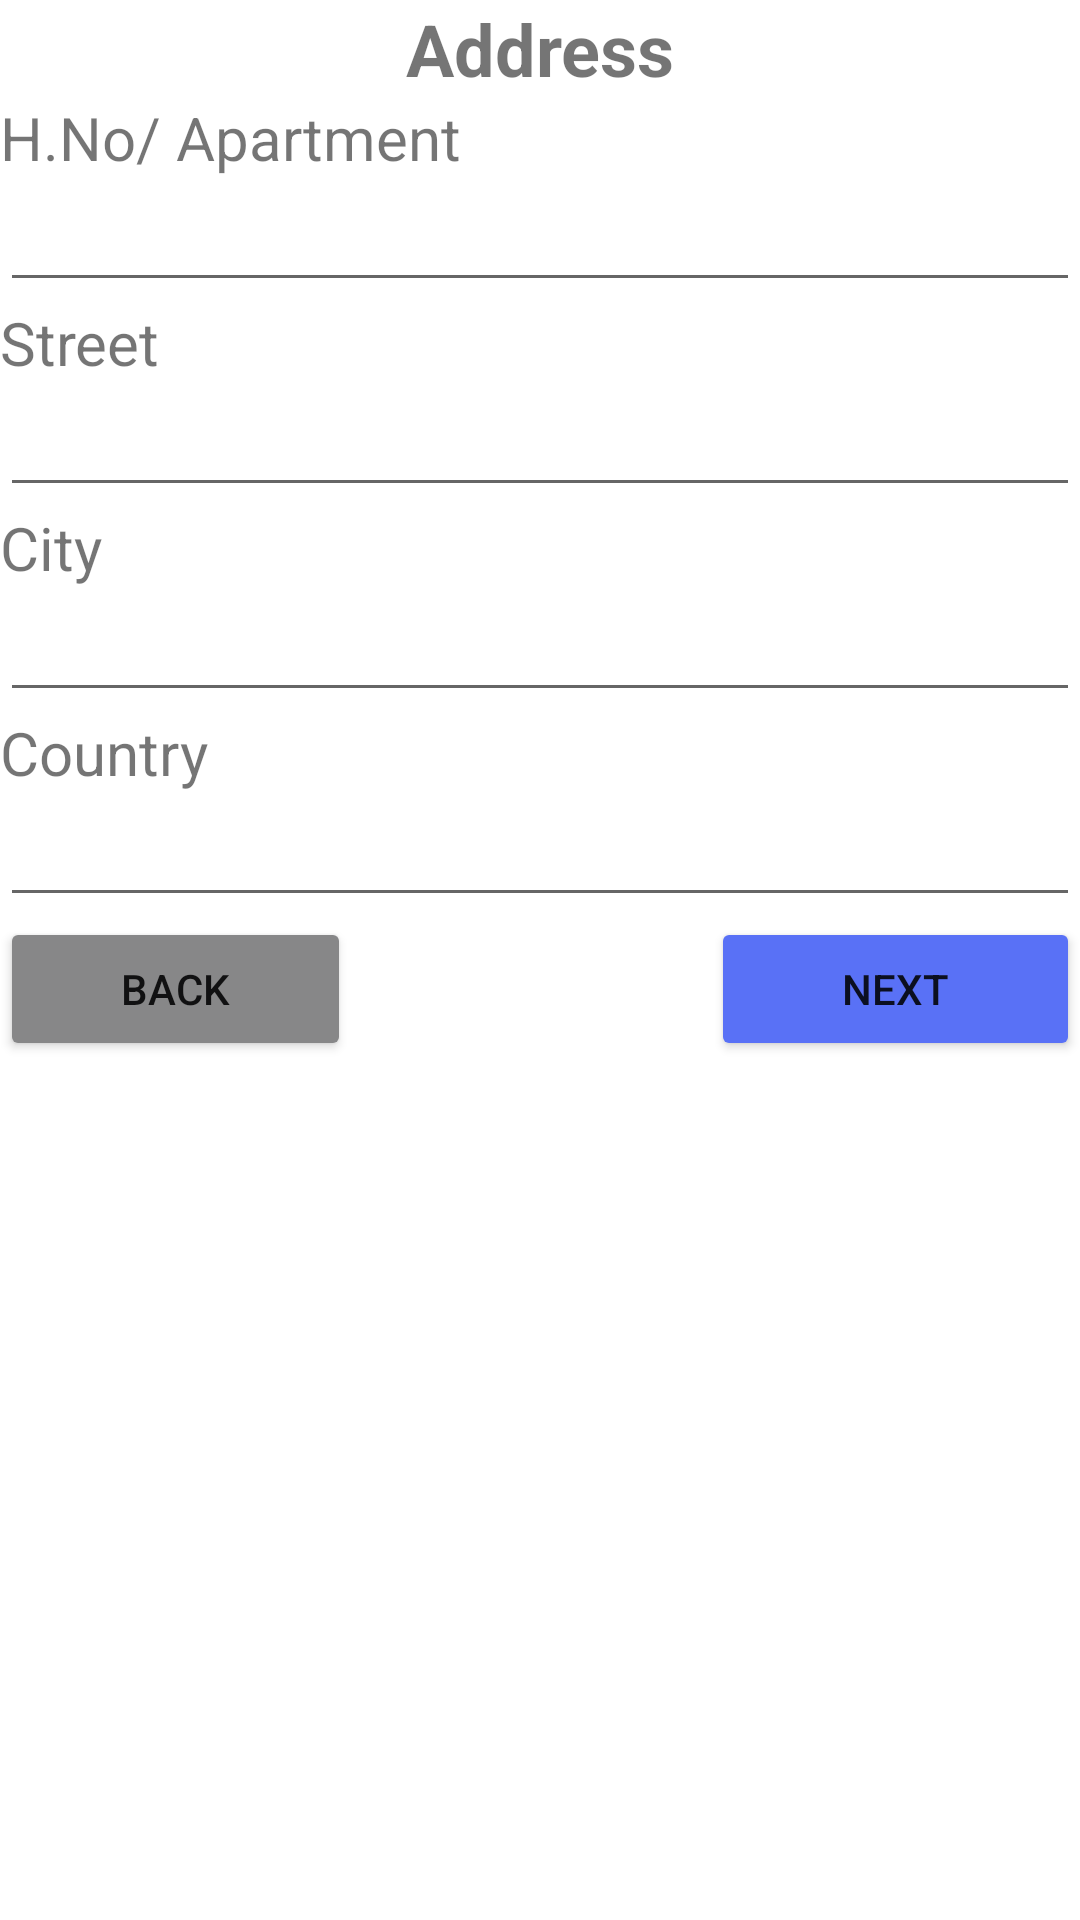

This screen was rendered from an Android layout file. Write that file and the resources it references.
<!-- AndroidManifest.xml: application theme Theme.RegistrationForms -->
<!-- res/layout/activity_address.xml -->
<?xml version="1.0" encoding="utf-8"?>
<LinearLayout xmlns:android="http://schemas.android.com/apk/res/android"
    xmlns:tools="http://schemas.android.com/tools"
    android:layout_width="match_parent"
    android:layout_height="match_parent"
    android:orientation="vertical">

    <TextView
        android:id="@+id/textView13"
        android:layout_width="match_parent"
        android:layout_height="wrap_content"
        android:backgroundTint="#000000"
        android:text="Address"
        android:textAlignment="center"
        android:textSize="24sp"
        android:textStyle="bold" />

    <TextView
        android:id="@+id/textView14"
        android:layout_width="match_parent"
        android:layout_height="wrap_content"
        android:text="H.No/ Apartment"
        android:textSize="20sp" />

    <EditText
        android:id="@+id/hno_txt"
        android:layout_width="match_parent"
        android:layout_height="wrap_content"
        android:ems="10"
        android:inputType="textPersonName" />

    <TextView
        android:id="@+id/textView16"
        android:layout_width="match_parent"
        android:layout_height="wrap_content"
        android:text="Street"
        android:textSize="20sp" />

    <EditText
        android:id="@+id/street_txt"
        android:layout_width="match_parent"
        android:layout_height="wrap_content"
        android:ems="10"
        android:inputType="textPersonName" />

    <TextView
        android:id="@+id/textView17"
        android:layout_width="match_parent"
        android:layout_height="wrap_content"
        android:text="City"
        android:textSize="20sp" />

    <EditText
        android:id="@+id/city_txt"
        android:layout_width="match_parent"
        android:layout_height="wrap_content"
        android:ems="10"
        android:inputType="textPersonName" />

    <TextView
        android:id="@+id/textView18"
        android:layout_width="match_parent"
        android:layout_height="wrap_content"
        android:text="Country"
        android:textSize="20sp" />

    <EditText
        android:id="@+id/country_txt"
        android:layout_width="match_parent"
        android:layout_height="wrap_content"
        android:ems="10"
        android:inputType="textPersonName" />

    <LinearLayout
        android:layout_width="match_parent"
        android:layout_height="match_parent"
        android:orientation="horizontal">

        <Button
            android:id="@+id/back_btn"
            android:layout_width="117dp"
            android:layout_height="wrap_content"
            android:backgroundTint="#878788"
            android:text="Back" />

        <LinearLayout
            android:layout_width="match_parent"
            android:layout_height="wrap_content"
            android:gravity="right"
            android:orientation="horizontal">

            <Button
                android:id="@+id/next_btn"
                android:layout_width="123dp"
                android:layout_height="wrap_content"
                android:backgroundTint="#FF5971F6"
                android:text="Next" />
        </LinearLayout>
    </LinearLayout>

</LinearLayout>
<!-- resources referenced by this layout -->
<resources>
  <style name="Theme.RegistrationForms" parent="Theme.MaterialComponents.DayNight.DarkActionBar">
          
          <item name="colorPrimary">@color/purple_500</item>
          <item name="colorPrimaryVariant">@color/purple_700</item>
          <item name="colorOnPrimary">@color/white</item>
          
          <item name="colorSecondary">@color/teal_200</item>
          <item name="colorSecondaryVariant">@color/teal_700</item>
          <item name="colorOnSecondary">@color/black</item>
          
          <item name="android:statusBarColor">?attr/colorPrimaryVariant</item>
          
      </style>
  <!-- not gathered from this repository: default colours our renderer supplied (Android Studio template values) -->
  <color name="purple_500">#FF6200EE</color>
  <color name="purple_700">#FF3700B3</color>
  <color name="teal_200">#FF03DAC5</color>
  <color name="teal_700">#FF018786</color>
  <color name="black">#FF000000</color>
  <color name="white">#FFFFFFFF</color>
</resources>
